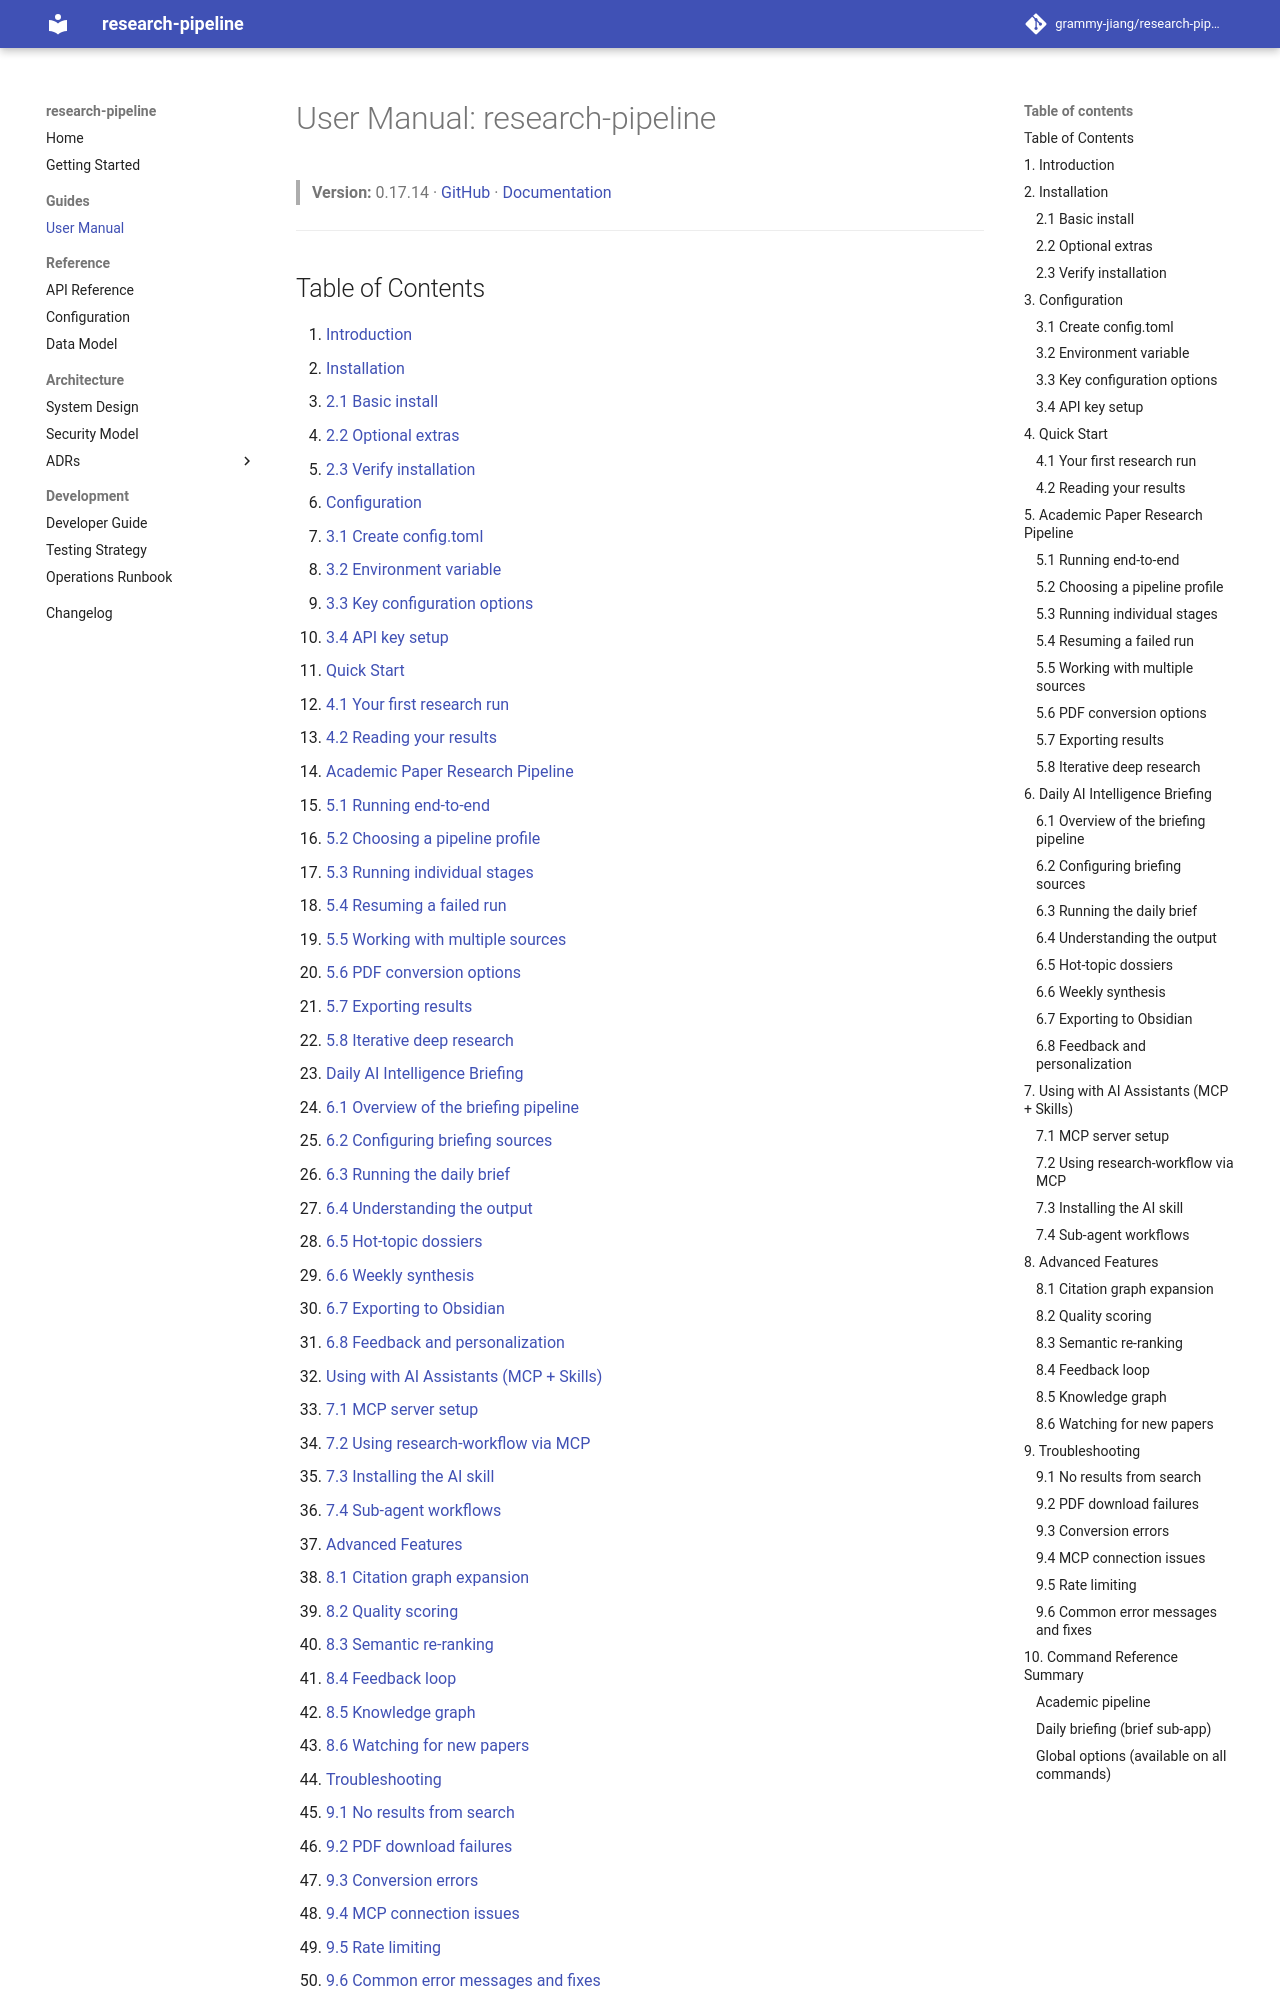

repository: grammy-jiang/research-pipeline · page: user-manual/index.html · generator: mkdocs

# User Manual: research-pipeline

> **Version:** 0.17.14 · [GitHub](https://github.com/grammy-jiang/research-pipeline) · [Documentation](https://grammy-jiang.github.io/research-pipeline/)

---

## Table of Contents
